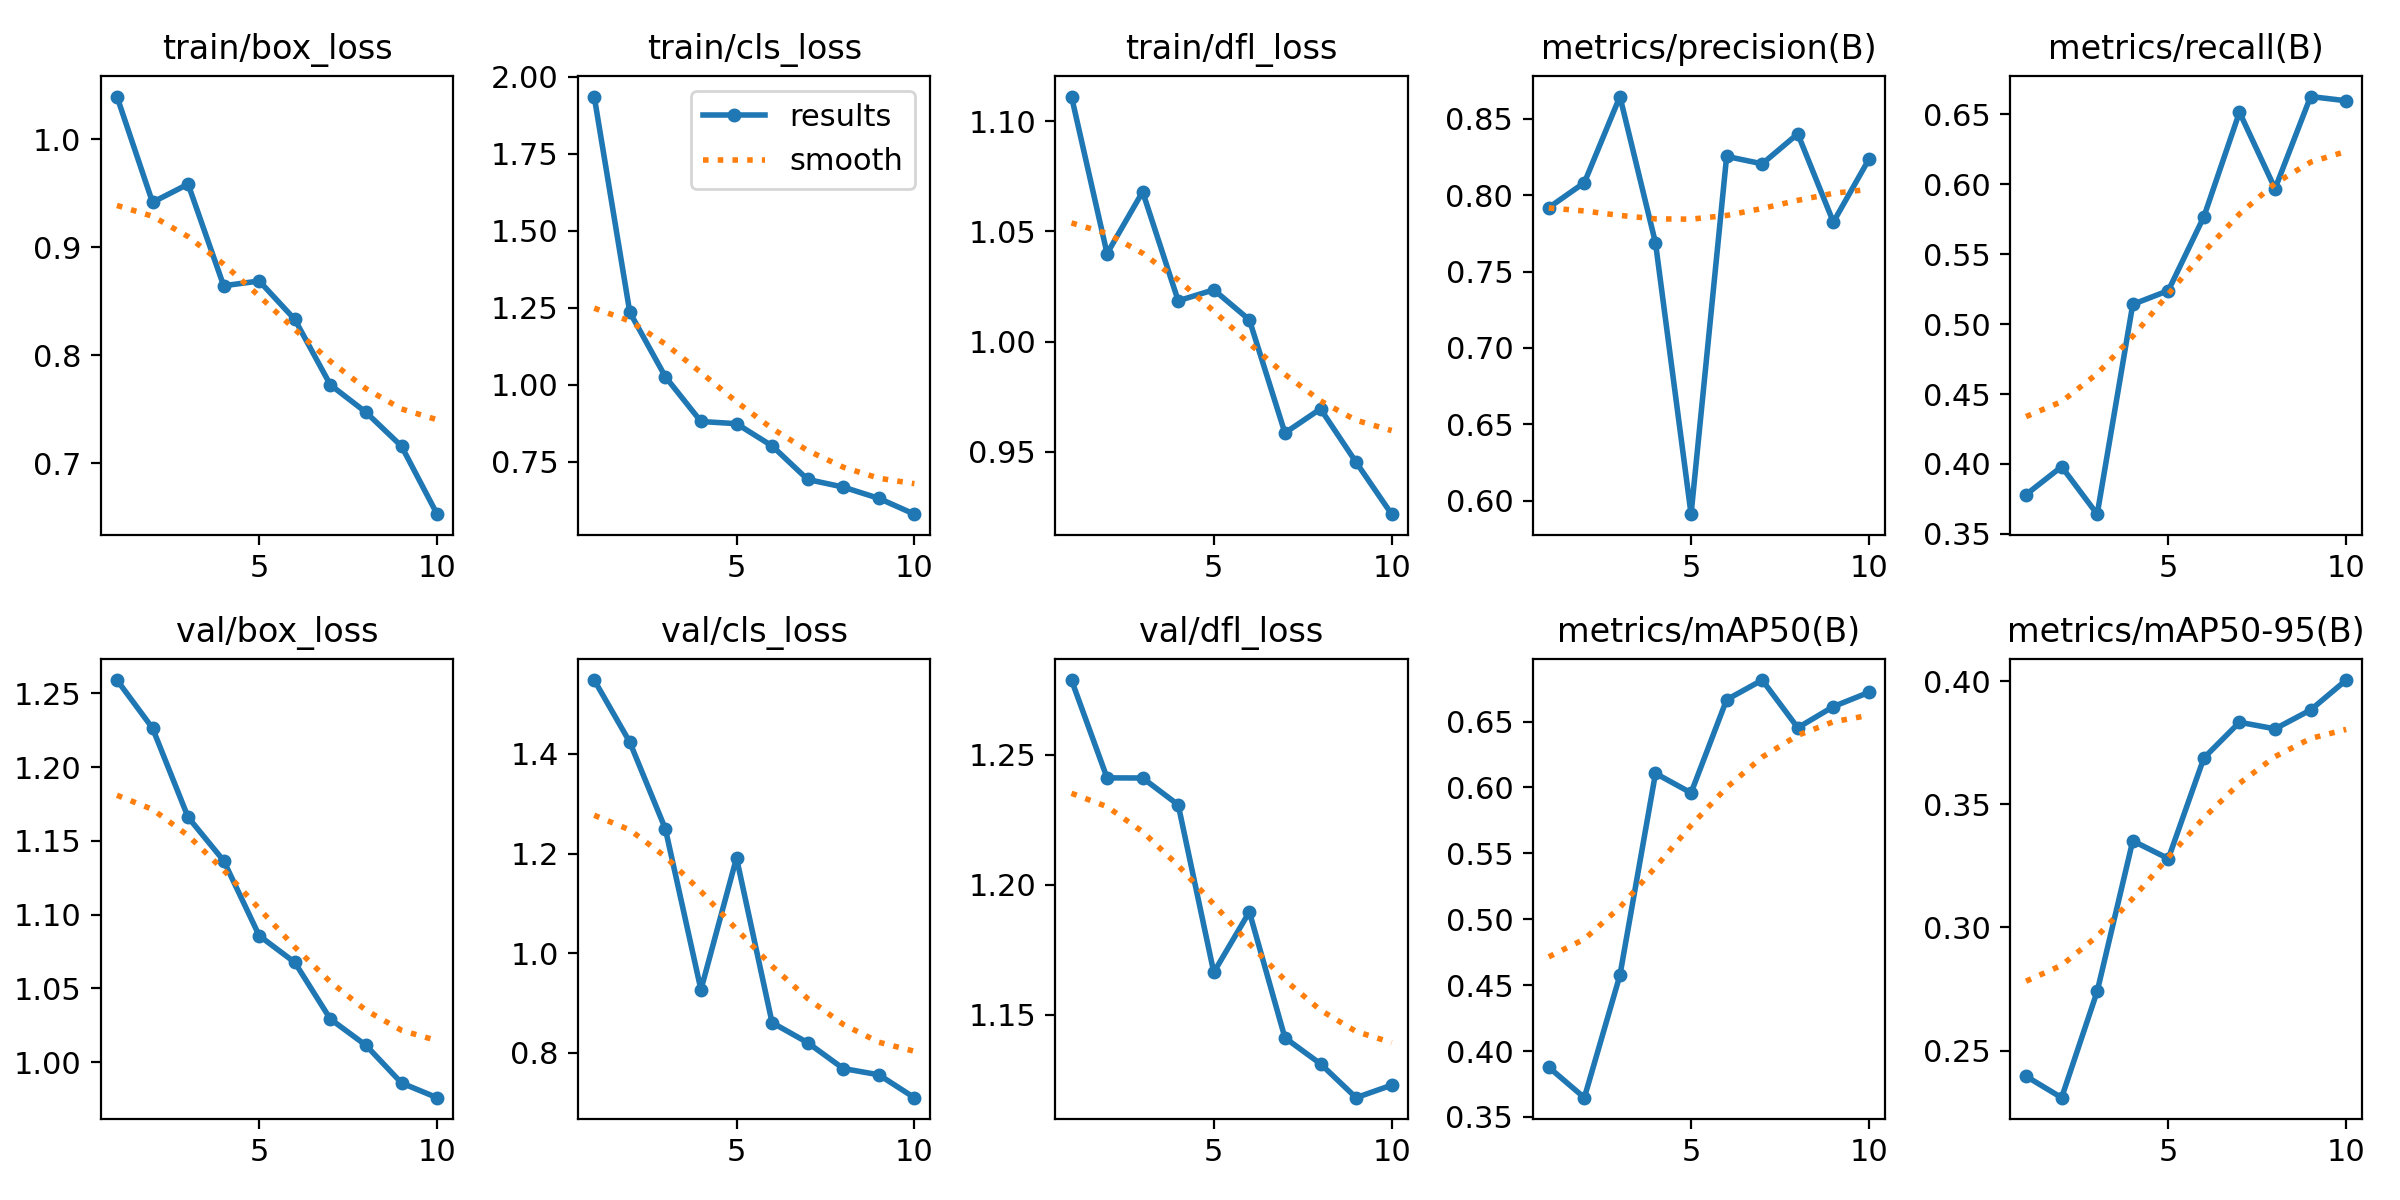

Source data for this figure (header and first rows):
epoch, time, train/box_loss, train/cls_loss, train/dfl_loss, metrics/precision(B), metrics/recall(B), metrics/mAP50(B), metrics/mAP50-95(B), val/box_loss, val/cls_loss, val/dfl_loss, lr/pg0, lr/pg1, lr/pg2
1, 355.3, 1.039, 1.936, 1.111, 0.7918, 0.3781, 0.3877, 0.2396, 1.259, 1.548, 1.279, 0.000416, 0.000416, 0.000416
2, 705.2, 0.9415, 1.235, 1.04, 0.8081, 0.3981, 0.3646, 0.2309, 1.226, 1.424, 1.241, 0.0007502, 0.0007502, 0.0007502
3, 1055, 0.9583, 1.026, 1.068, 0.8645, 0.3641, 0.4575, 0.274, 1.166, 1.25, 1.241, 0.001002, 0.001002, 0.001002
4, 1405, 0.8642, 0.8808, 1.019, 0.7688, 0.5141, 0.6107, 0.3351, 1.137, 0.9267, 1.231, 0.0008787, 0.0008787, 0.0008787
5, 1906, 0.8686, 0.8737, 1.024, 0.5912, 0.524, 0.5959, 0.3279, 1.086, 1.191, 1.166, 0.000755, 0.000755, 0.000755
6, 2484, 0.833, 0.8015, 1.01, 0.8253, 0.5768, 0.6666, 0.3688, 1.068, 0.8606, 1.19, 0.0006312, 0.0006312, 0.0006312
7, 3058, 0.7723, 0.6926, 0.9585, 0.8205, 0.6515, 0.6815, 0.3833, 1.029, 0.8204, 1.141, 0.0005075, 0.0005075, 0.0005075
8, 3632, 0.747, 0.6679, 0.9695, 0.8401, 0.5969, 0.6453, 0.3806, 1.011, 0.7684, 1.131, 0.0003837, 0.0003837, 0.0003837
9, 4035, 0.7156, 0.6313, 0.9452, 0.7823, 0.6627, 0.6613, 0.3882, 0.9859, 0.7559, 1.118, 0.00026, 0.00026, 0.00026
10, 4375, 0.6526, 0.5799, 0.9216, 0.8234, 0.6597, 0.6722, 0.4004, 0.9759, 0.7099, 1.123, 0.0001363, 0.0001363, 0.0001363
